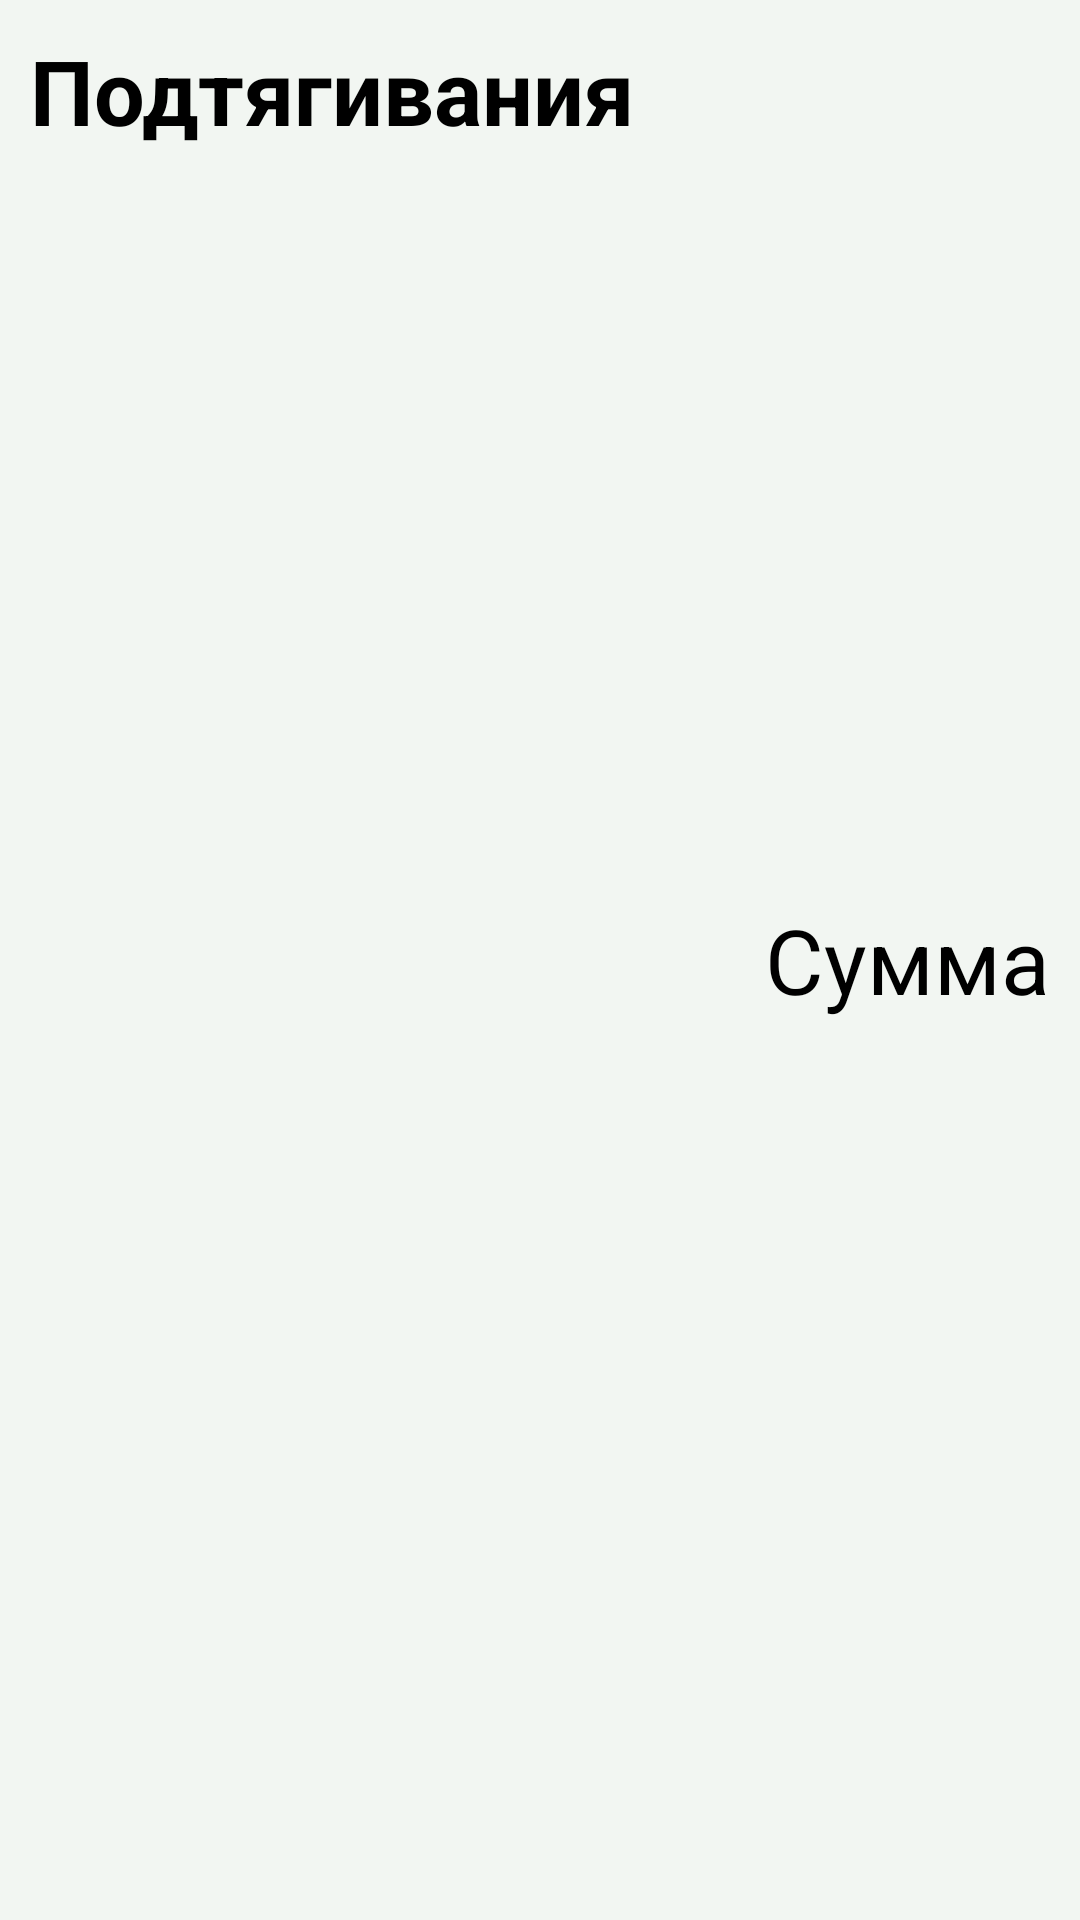

The Android layout XML behind this screen, and the referenced resources:
<!-- AndroidManifest.xml: application theme Theme.OneViewRoomApp -->
<!-- res/layout/recycler_item.xml -->
<?xml version="1.0" encoding="utf-8"?>
<LinearLayout xmlns:android="http://schemas.android.com/apk/res/android"
    xmlns:app="http://schemas.android.com/apk/res-auto"
    xmlns:tools="http://schemas.android.com/tools"
    android:layout_width="match_parent"
    android:layout_height="wrap_content"
    android:background="#A8ECF1EC"
    android:orientation="vertical"
    android:padding="10dp">

    <LinearLayout
        android:layout_width="match_parent"
        android:layout_height="match_parent"
        android:orientation="horizontal">

        <TextView
            android:id="@+id/textView2"
            android:layout_width="wrap_content"
            android:layout_height="wrap_content"
            android:layout_weight="1"
            android:text="@string/pull_ups"
            android:textColor="#000000"
            android:textSize="30sp"
            android:textStyle="bold" />

        <TextView
            android:id="@+id/tv_rep"
            android:layout_width="125dp"
            android:layout_height="wrap_content"
            android:layout_gravity="center"
            android:layout_weight="1"
            android:gravity="center|end"
            android:text="Сумма"
            android:textColor="#000000"
            android:textSize="30sp" />


    </LinearLayout>

    <LinearLayout
        android:layout_width="match_parent"
        android:layout_height="match_parent"
        android:orientation="horizontal">

        <TextView
            android:id="@+id/textView3"
            android:layout_width="wrap_content"
            android:layout_height="wrap_content"
            android:layout_weight="1"
            android:text="Повторения"
            android:textColor="#000000"
            android:textSize="24sp" />

        <TextView
            android:id="@+id/tv_rep_counter"
            android:layout_width="56dp"
            android:layout_height="wrap_content"
            android:layout_gravity="center"
            android:layout_weight="1"
            android:gravity="center|center_vertical"
            android:text="@string/rep_counter"
            android:textColor="#000000"
            android:textSize="18sp" />

    </LinearLayout>

    <TextView
        android:id="@+id/tv_Word"
        android:layout_width="wrap_content"
        android:layout_height="wrap_content"
        android:hint="коммент"
        android:textColor="#000000"
        android:textSize="24sp"
        android:textStyle="bold" />

    <TextView
        android:id="@+id/tv_date"
        android:layout_width="match_parent"
        android:layout_height="wrap_content"
        android:layout_weight="1"
        android:gravity="center|center_vertical"
        android:text="Дата"
        android:textColor="#000000"
        android:textSize="18sp" />

    <View
        android:id="@+id/divider"
        android:layout_width="match_parent"
        android:layout_height="10dp"
        android:background="@color/green" />


</LinearLayout>
<!-- resources referenced by this layout -->
<resources>
  <color name="green">#12850F</color>
  <string name="pull_ups">Подтягивания</string>
  <string name="rep_counter">Повторения</string>
  <style name="Theme.OneViewRoomApp" parent="Theme.MaterialComponents.DayNight.NoActionBar">
          
          <item name="colorPrimary">@color/purple_500</item>
          <item name="colorPrimaryVariant">@color/purple_700</item>
          <item name="colorOnPrimary">@color/white</item>
          
          <item name="colorSecondary">@color/teal_200</item>
          <item name="colorSecondaryVariant">@color/teal_700</item>
          <item name="colorOnSecondary">@color/black</item>
          
          <item name="android:statusBarColor" tools:targetApi="l">?attr/colorPrimaryVariant</item>
          
      </style>
  <color name="purple_500">#FF6200EE</color>
  <color name="purple_700">#FF3700B3</color>
  <color name="white">#FFFFFFFF</color>
  <color name="teal_200">#FF03DAC5</color>
  <color name="teal_700">#FF018786</color>
  <color name="black">#FF000000</color>
</resources>
